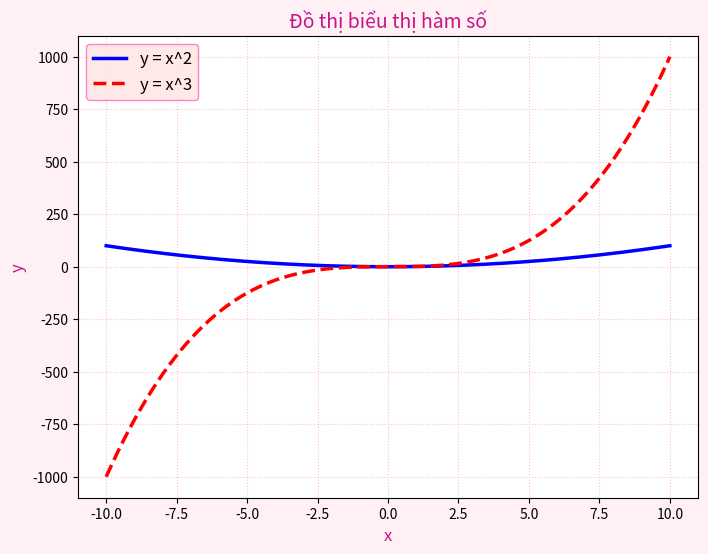

Write the Python code that produced this figure.
# Nhiều đồ thị trên cùng một biểu đồ
  # Vẽ 2 hàm số: 𝑦=𝑥2 (màu xanh), 𝑦=𝑥3 (màu đỏ)
  # Hiển thị cả hai trên cùng một biểu đồ
  # Thêm chú thích (legend) để phân biệt từng đường
import matplotlib.pyplot as plt
import numpy as np
x= np.linspace(-10, 10, 200)
y1= x**2
y2= x**3
plt.figure(figsize=(8,6), facecolor="#fff0f5")
plt.plot(x, y1, color="blue", linewidth=2.5, label="y = x^2")
plt.plot(x, y2, color="red", linewidth=2.5, linestyle="--", label="y = x^3")
plt.title("Đồ thị biểu thị hàm số", fontsize=14, color="#c71585")
plt.xlabel("x", fontsize=12, color="#c71585")
plt.ylabel("y", fontsize=12, color="#c71585")
plt.legend(loc="upper left", fontsize=12, frameon=True, facecolor="#ffe4e1", edgecolor="#ff69b4")
plt.grid(True, linestyle=":", color="#ffc0cb")
plt.show()
